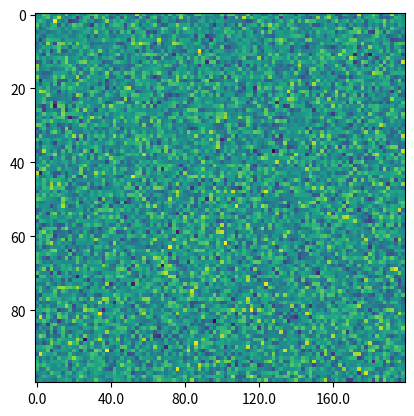

Write the Python code that produced this figure. (Note: this script raises an exception after producing the figure.)
# -*- coding: utf-8 -*-
"""
Created on Wed Sep  9 21:08:02 2015

@author: user
"""


import matplotlib.pyplot as plt
import numpy as np

im = np.random.randn(100,100)

fig = plt.figure()

ax = fig.add_subplot(111)
ax.imshow(im)

ax.set_xticklabels(ax.get_xticks()*2)


f = open('/home/user/Downloads/JEMRIS_kt_blast/data/traj_step.dat', 'r')
